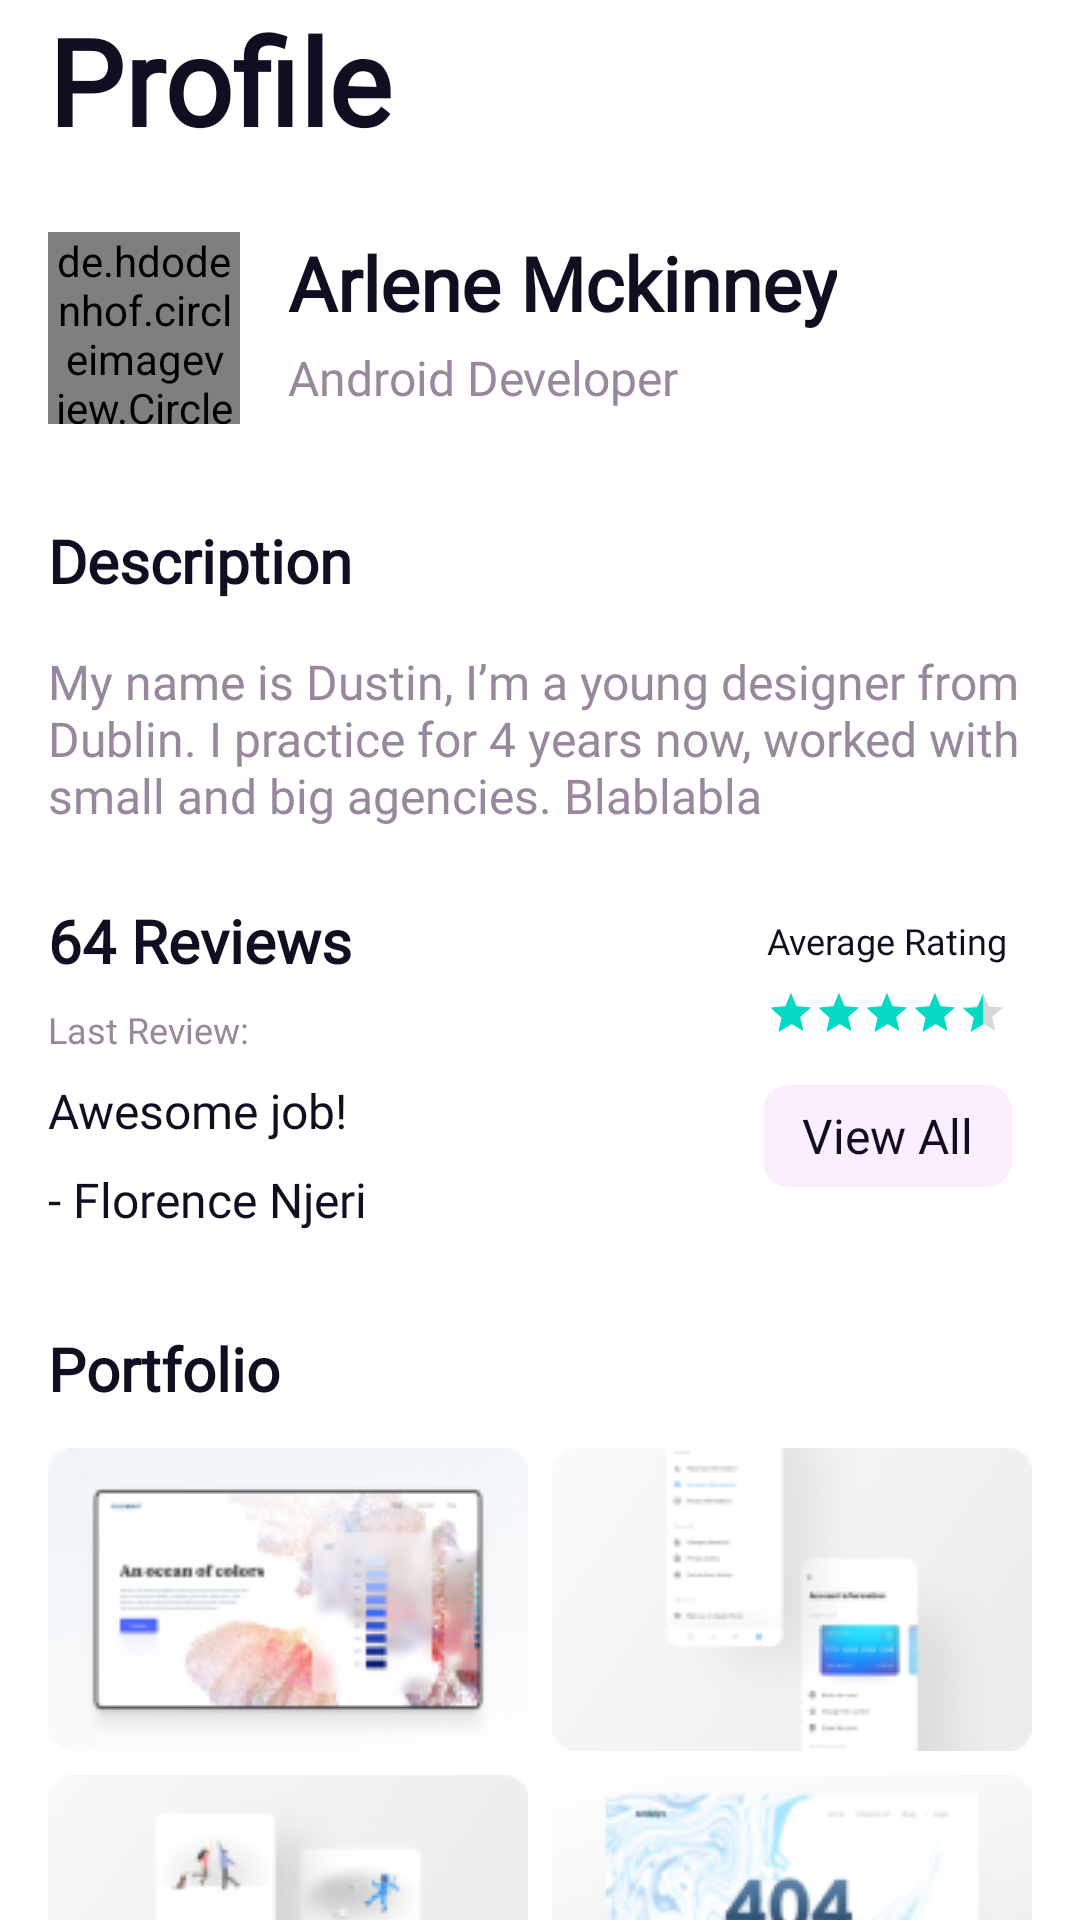

This screen was rendered from an Android layout file. Write that file and the resources it references.
<!-- AndroidManifest.xml: application theme AppTheme -->
<!-- res/layout/fragment_profile.xml -->
<?xml version="1.0" encoding="utf-8"?>
<layout xmlns:android="http://schemas.android.com/apk/res/android"
    xmlns:app="http://schemas.android.com/apk/res-auto"
    xmlns:tools="http://schemas.android.com/tools">

    <data>

    </data>

    <androidx.constraintlayout.widget.ConstraintLayout
        android:layout_width="match_parent"
        android:layout_height="match_parent"
        android:background="@color/white"
        tools:context=".ui.profile.ProfileFragment">

        <TextView
            android:id="@+id/textViewProfile"
            android:layout_width="wrap_content"
            android:layout_height="wrap_content"
            android:layout_marginStart="16dp"
            android:layout_marginLeft="16dp"
            android:layout_marginEnd="16dp"
            android:layout_marginRight="16dp"
            android:fontFamily="@font/red_hat_regular"
            android:text="@string/title_profile"
            android:textColor="@color/blackText"
            android:textSize="40sp"
            android:textStyle="bold"
            app:layout_constraintEnd_toEndOf="parent"
            app:layout_constraintHorizontal_bias="0.0"
            app:layout_constraintStart_toStartOf="parent"
            app:layout_constraintTop_toTopOf="parent" />

        <de.hdodenhof.circleimageview.CircleImageView
            android:id="@+id/profile_image"
            android:layout_width="64dp"
            android:layout_height="64dp"
            android:layout_marginStart="16dp"
            android:layout_marginLeft="16dp"
            android:layout_marginTop="24dp"
            android:src="@drawable/avatar"
            app:civ_border_color="#FFC4C4C4"
            app:civ_border_width="0.5dp"
            app:layout_constraintStart_toStartOf="parent"
            app:layout_constraintTop_toBottomOf="@id/textViewProfile" />

        <TextView
            android:id="@+id/name"
            android:layout_width="wrap_content"
            android:layout_height="wrap_content"
            android:layout_marginStart="16dp"
            android:layout_marginLeft="16dp"
            android:fontFamily="@font/red_hat_regular"
            android:text="Arlene Mckinney"
            android:textColor="@color/blackText"
            android:textSize="25sp"
            android:textStyle="bold"
            app:layout_constraintBottom_toTopOf="@+id/description"
            app:layout_constraintStart_toEndOf="@+id/profile_image"
            app:layout_constraintTop_toTopOf="@+id/profile_image"
            app:layout_constraintVertical_chainStyle="spread_inside" />

        <TextView
            android:id="@+id/description"
            android:layout_width="wrap_content"
            android:layout_height="wrap_content"
            android:layout_marginTop="4dp"
            android:fontFamily="@font/public_sans_regular"
            android:text="Android Developer"
            android:textColor="@color/editTextColor"
            android:textSize="@dimen/textNormalSize"
            app:layout_constraintEnd_toEndOf="@+id/name"
            app:layout_constraintHorizontal_bias="0.0"
            app:layout_constraintStart_toStartOf="@+id/name"
            app:layout_constraintTop_toBottomOf="@+id/name" />

        <TextView
            android:id="@+id/textView17"
            android:layout_width="wrap_content"
            android:layout_height="wrap_content"
            android:layout_marginTop="32dp"
            android:fontFamily="@font/red_hat_regular"
            android:text="Description"
            android:textColor="@color/blackText"
            android:textSize="20sp"
            android:textStyle="bold"
            app:layout_constraintStart_toStartOf="@+id/profile_image"
            app:layout_constraintTop_toBottomOf="@+id/profile_image" />

        <TextView
            android:id="@+id/freelancerBio"
            android:layout_width="0dp"
            android:layout_height="wrap_content"
            android:layout_marginTop="16dp"
            android:layout_marginEnd="16dp"
            android:layout_marginRight="16dp"
            android:fontFamily="@font/public_sans_regular"
            android:text="My name is Dustin, I’m a young designer from Dublin. I practice for 4 years now, worked with small and big agencies. Blablabla"
            android:textColor="@color/editTextColor"
            android:textSize="@dimen/textNormalSize"
            app:layout_constraintEnd_toEndOf="parent"
            app:layout_constraintStart_toStartOf="@+id/textView17"
            app:layout_constraintTop_toBottomOf="@+id/textView17" />

        <TextView
            android:id="@+id/textView19"
            android:layout_width="wrap_content"
            android:layout_height="wrap_content"
            android:layout_marginTop="24dp"
            android:fontFamily="@font/red_hat_regular"
            android:text="64 Reviews"
            android:textColor="@color/blackText"
            android:textSize="20sp"
            android:textStyle="bold"
            app:layout_constraintStart_toStartOf="@+id/freelancerBio"
            app:layout_constraintTop_toBottomOf="@+id/freelancerBio" />

        <TextView
            android:id="@+id/textView22"
            android:layout_width="wrap_content"
            android:layout_height="wrap_content"
            android:layout_marginTop="8dp"
            android:fontFamily="@font/public_sans_regular"
            android:text="Last Review:"
            android:textColor="@color/editTextColor"
            android:textSize="12sp"
            app:layout_constraintStart_toStartOf="@+id/textView19"
            app:layout_constraintTop_toBottomOf="@+id/textView19" />

        <TextView
            android:id="@+id/textView23"
            android:layout_width="wrap_content"
            android:layout_height="wrap_content"
            android:layout_marginTop="8dp"
            android:fontFamily="@font/public_sans_regular"
            android:text="Awesome job!"
            android:textColor="@color/blackText"
            android:textSize="@dimen/textNormalSize"
            app:layout_constraintStart_toStartOf="@+id/textView22"
            app:layout_constraintTop_toBottomOf="@+id/textView22" />

        <TextView
            android:id="@+id/textView24"
            android:layout_width="wrap_content"
            android:layout_height="wrap_content"
            android:layout_marginTop="8dp"
            android:fontFamily="@font/public_sans_regular"
            android:text="- Florence Njeri"
            android:textColor="@color/blackText"
            android:textSize="@dimen/textNormalSize"
            app:layout_constraintStart_toStartOf="@+id/textView23"
            app:layout_constraintTop_toBottomOf="@+id/textView23" />

        <TextView
            android:id="@+id/textView29"
            android:layout_width="wrap_content"
            android:layout_height="wrap_content"
            android:layout_marginEnd="24dp"
            android:layout_marginRight="24dp"
            android:fontFamily="@font/public_sans_regular"
            android:text="Average Rating"
            android:textColor="@color/blackText"
            android:textSize="12sp"
            app:layout_constraintBottom_toBottomOf="@+id/textView19"
            app:layout_constraintEnd_toEndOf="parent"
            app:layout_constraintTop_toTopOf="@+id/textView19" />

        <RatingBar
            android:id="@+id/ratingBar"
            style="@style/Widget.AppCompat.RatingBar.Small"
            android:layout_width="wrap_content"
            android:layout_height="wrap_content"
            android:layout_marginTop="8dp"
            android:isIndicator="true"
            android:numStars="5"
            android:rating="4.1"
            android:stepSize="0.1"
            app:layout_constraintEnd_toEndOf="@+id/textView29"
            app:layout_constraintHorizontal_bias="0.0"
            app:layout_constraintStart_toStartOf="@+id/textView29"
            app:layout_constraintTop_toBottomOf="@+id/textView29" />

        <Button
            android:id="@+id/buttonViewAllRatings"
            style="@style/Widget.AppCompat.Button.Borderless"
            android:layout_width="83dp"
            android:layout_height="34dp"
            android:layout_marginTop="16dp"
            android:background="@drawable/pink_edit_text_rounded_corners"
            android:fontFamily="@font/public_sans_regular"
            android:text="View All"
            android:textAllCaps="false"
            android:textColor="@color/blackText"
            android:textSize="@dimen/textNormalSize"
            app:layout_constraintEnd_toEndOf="@+id/ratingBar"
            app:layout_constraintStart_toStartOf="@+id/ratingBar"
            app:layout_constraintTop_toBottomOf="@+id/ratingBar" />

        <TextView
            android:id="@+id/textView30"
            android:layout_width="wrap_content"
            android:layout_height="wrap_content"
            android:layout_marginTop="32dp"
            android:fontFamily="@font/red_hat_regular"
            android:text="Portfolio"
            android:textColor="@color/blackText"
            android:textSize="20sp"
            android:textStyle="bold"
            app:layout_constraintStart_toStartOf="@+id/textView24"
            app:layout_constraintTop_toBottomOf="@+id/textView24" />

        <ImageView
            android:id="@+id/imageView6"
            android:layout_width="wrap_content"
            android:layout_height="wrap_content"
            android:layout_marginStart="16dp"
            android:layout_marginLeft="16dp"
            android:layout_marginTop="13dp"
            android:src="@drawable/portfolio_one"
            app:layout_constraintStart_toStartOf="parent"
            app:layout_constraintTop_toBottomOf="@+id/textView30" />

        <ImageView
            android:id="@+id/imageView7"
            android:layout_width="wrap_content"
            android:layout_height="wrap_content"
            android:layout_marginEnd="16dp"
            android:layout_marginRight="16dp"
            android:src="@drawable/porfolio_two"
            app:layout_constraintBottom_toBottomOf="@+id/imageView6"
            app:layout_constraintEnd_toEndOf="parent"
            app:layout_constraintTop_toTopOf="@+id/imageView6" />

        <ImageView
            android:id="@+id/imageView8"
            android:layout_width="wrap_content"
            android:layout_height="wrap_content"
            android:layout_marginStart="16dp"
            android:layout_marginLeft="16dp"
            android:layout_marginTop="8dp"
            android:src="@drawable/porfolio_three"
            app:layout_constraintStart_toStartOf="parent"
            app:layout_constraintTop_toBottomOf="@+id/imageView6" />

        <ImageView
            android:id="@+id/imageView9"
            android:layout_width="wrap_content"
            android:layout_height="wrap_content"
            android:layout_marginEnd="16dp"
            android:layout_marginRight="16dp"
            android:src="@drawable/porfolio_four"
            app:layout_constraintBottom_toBottomOf="@+id/imageView8"
            app:layout_constraintEnd_toEndOf="parent"
            app:layout_constraintTop_toTopOf="@+id/imageView8" />

    </androidx.constraintlayout.widget.ConstraintLayout>
</layout>
<!-- resources referenced by this layout -->
<resources>
  <color name="blackText"> #120E21</color>
  <color name="editTextColor">#99879D</color>
  <color name="white">#FFFFFF</color>
  <dimen name="textNormalSize">16sp</dimen>
  <!-- drawable avatar: png bitmap (drawable, 5299 bytes) -->
  <!-- drawable pink_edit_text_rounded_corners (drawable) -->
  <?xml version="1.0" encoding="utf-8"?>
  <shape xmlns:android="http://schemas.android.com/apk/res/android">
  
      <solid android:color="@color/pinkBackgroundColor"
          />
      
      <stroke
          android:width="0.5dp"
          android:color="@color/pinkBackgroundColor"
           />
      
      <corners android:radius="8dp" />
  
  </shape>
  <!-- drawable porfolio_four: png bitmap (drawable, 17790 bytes) -->
  <!-- drawable porfolio_three: png bitmap (drawable, 6711 bytes) -->
  <!-- drawable porfolio_two: png bitmap (drawable, 6451 bytes) -->
  <!-- drawable portfolio_one: png bitmap (drawable, 20299 bytes) -->
  <string name="title_profile">Profile</string>
  <color name="pinkBackgroundColor">#FBEEFF</color>
</resources>
